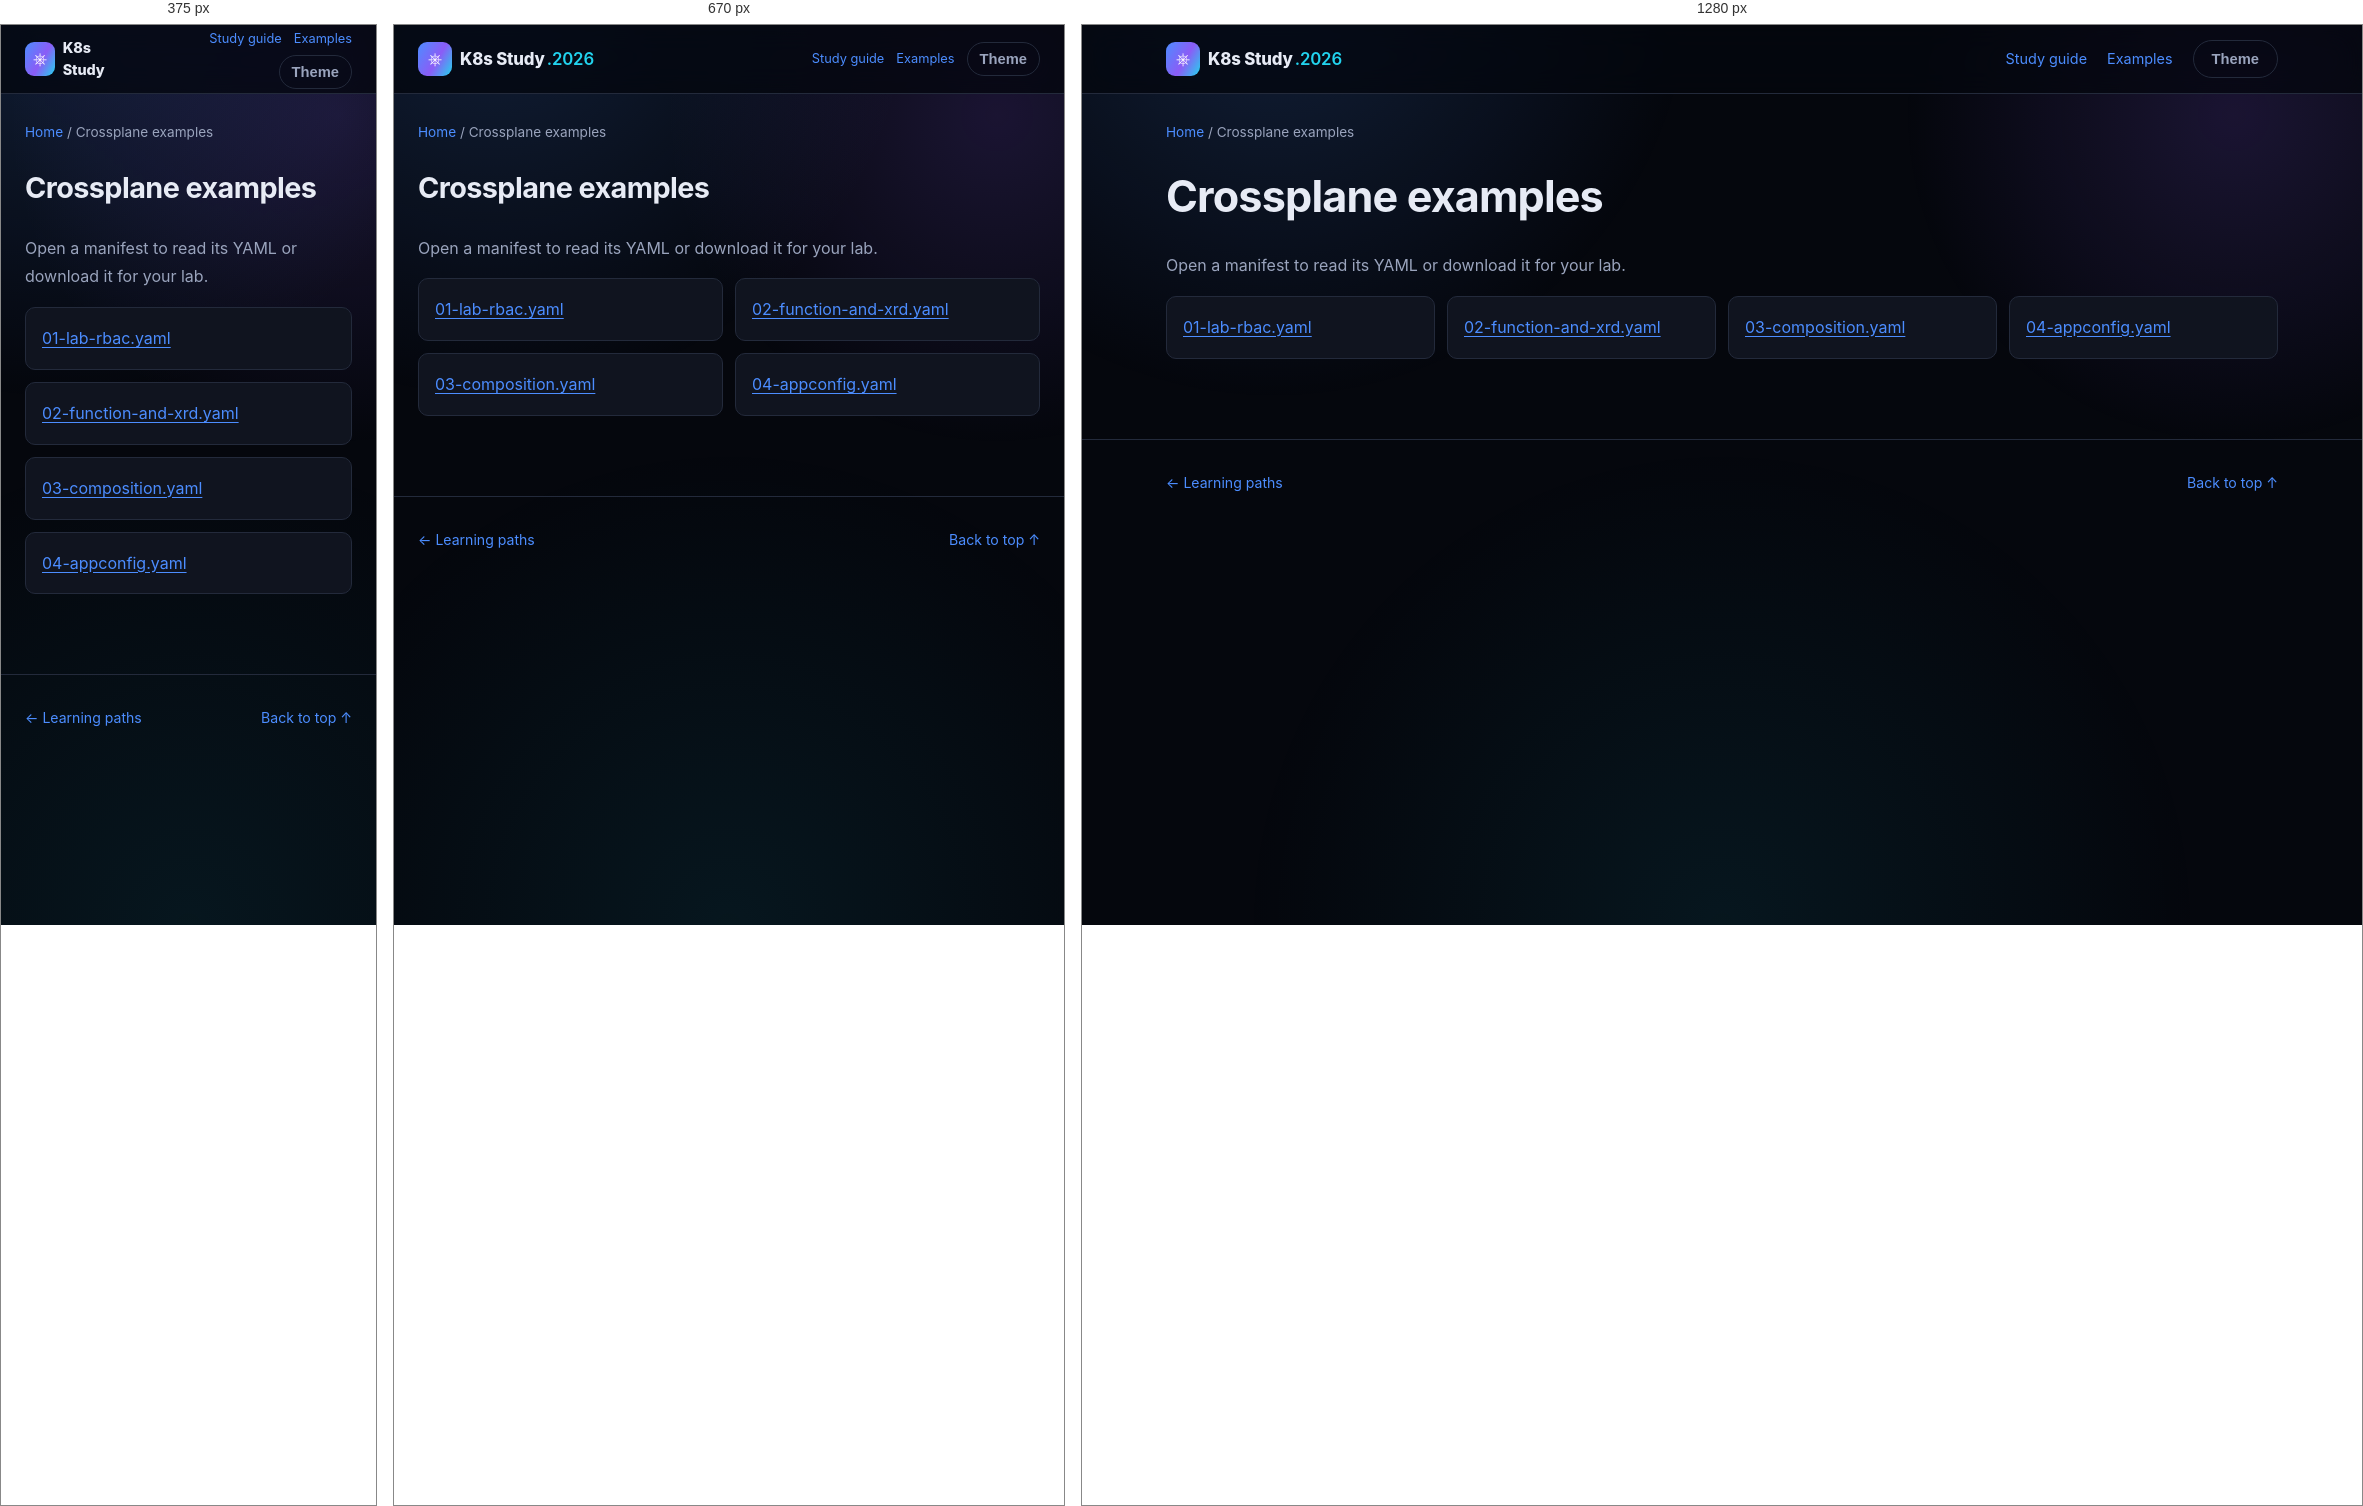
Rendered at 375 px, 670 px and 1280 px, left to right.

<!-- file: index.html -->
<!DOCTYPE html>
<html lang="en">
<head>
<meta charset="UTF-8" />
<meta name="viewport" content="width=device-width, initial-scale=1.0" />
<title>Crossplane examples · K8s Study</title>
<link rel="stylesheet" href="../../assets/style.css" />
<link rel="stylesheet" href="../../assets/reader.css" />
<script src="../../assets/reader.js" defer></script>
</head>
<body>
<div class="bg-fx" aria-hidden="true"></div>
<a class="skip-link" href="#main">Skip to content</a>
<header class="site-header"><nav class="nav container" aria-label="Main navigation">
<a class="brand" href="../../index.html"><span class="brand-mark">⎈</span><span>K8s Study<span class="brand-year">.2026</span></span></a>
<div class="reader-nav"><a href="../../guides/study-guide.html">Study guide</a><a href="../index.html">Examples</a><button id="themeToggle" class="btn btn-ghost" type="button" aria-label="Toggle light/dark theme">Theme</button></div>
</nav></header>
<div class="container reader-breadcrumb"><a href="../../index.html">Home</a><span aria-hidden="true"> / </span><span>Crossplane examples</span></div>
<div class="container reader-layout">
<main id="main" class="reader-content"><h1>Crossplane examples</h1><p>Open a manifest to read its YAML or download it for your lab.</p><ul class="manifest-list"><li><a href="01-lab-rbac.html">01-lab-rbac.yaml</a></li><li><a href="02-function-and-xrd.html">02-function-and-xrd.yaml</a></li><li><a href="03-composition.html">03-composition.yaml</a></li><li><a href="04-appconfig.html">04-appconfig.yaml</a></li></ul></main>

</div>
<footer class="site-footer"><div class="container footer-inner"><a href="../../index.html#paths">← Learning paths</a><a href="#main">Back to top ↑</a></div></footer>
</body>
</html>


/* @media block from style.css */
@media (max-width: 860px) {
  .nav-links, .nav-actions .btn span { display: none; }
  .nav-toggle { display: flex; }
  .nav-links {
    position: fixed;
    top: 68px; left: 0; right: 0;
    flex-direction: column;
    background: var(--bg-alt);
    border-bottom: 1px solid var(--border);
    padding: 16px 24px 24px;
    gap: 16px;
    display: none;
  }
  .nav-links.is-open { display: flex; }
  .stat-strip { grid-template-columns: repeat(2, 1fr); }
  .path-item { grid-template-columns: 1fr; text-align: left; }
  .path-meta { align-items: flex-start; flex-direction: row; }
}

/* @media block from reader.css */
@media (max-width: 860px) {
  .reader-layout.has-toc { display: flex; flex-direction: column; gap: 24px; }
  .reader-content { width: 100%; }
  .reader-toc { position: static; max-height: 260px; width: 100%; order: -1; }
  .reader-nav { gap: 12px; font-size: .8rem; }
  .reader-nav .btn { padding: 8px 12px; }
}

/* @media block from reader.css */
@media (max-width: 480px) {
  .reader-nav { flex-wrap: wrap; justify-content: flex-end; gap: 6px 12px; }
  .brand { font-size: .9rem; }
  .brand-year { display: none; }
  .reader-content pre { padding: 14px; }
}